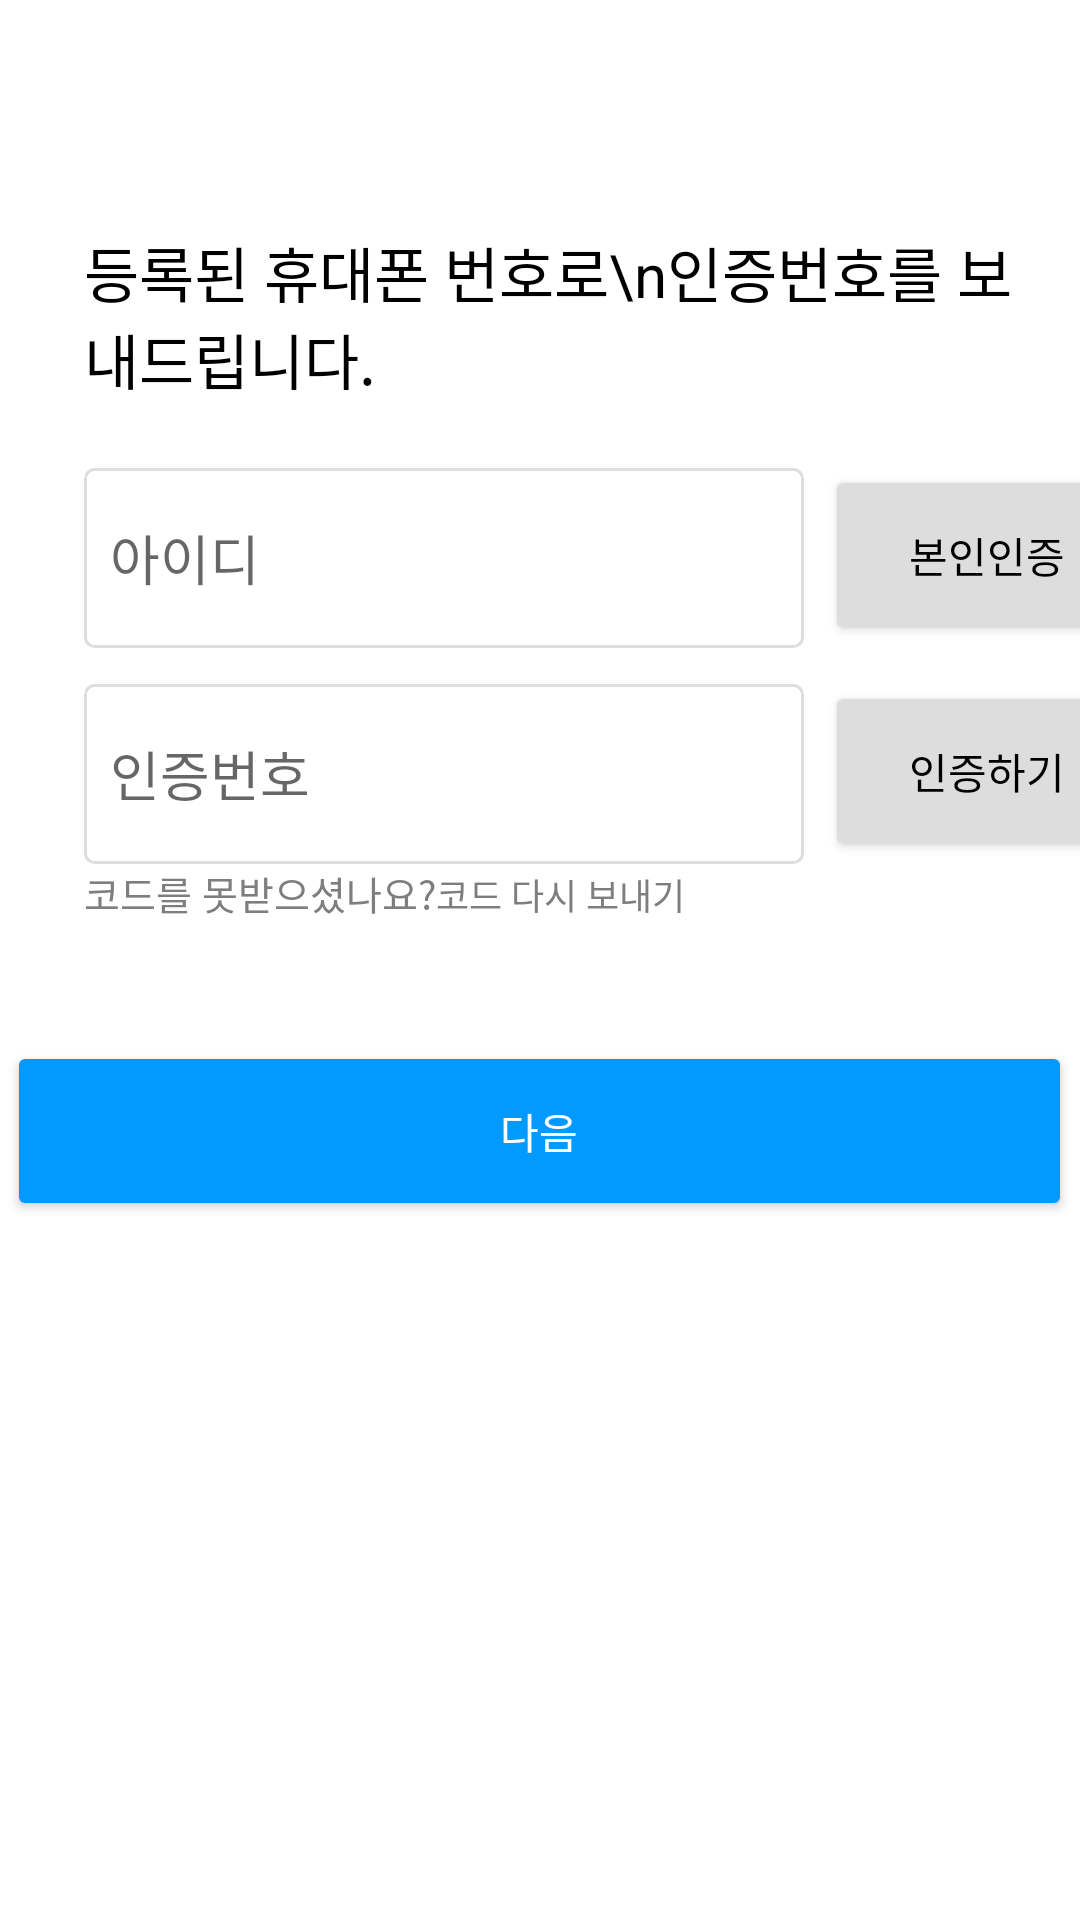

The Android layout XML behind this screen, and the referenced resources:
<!-- AndroidManifest.xml: application theme Theme.CJproject -->
<!-- res/layout/login_find_password.xml -->
<?xml version="1.0" encoding="utf-8"?>
<androidx.constraintlayout.widget.ConstraintLayout xmlns:android="http://schemas.android.com/apk/res/android"
    xmlns:app="http://schemas.android.com/apk/res-auto"
    xmlns:tools="http://schemas.android.com/tools"
    android:layout_width="match_parent"
    android:layout_height="match_parent"
    tools:context="com.example.cjproject.login.FindPassword">
    <LinearLayout
        android:layout_width="match_parent"
        android:layout_height="match_parent"
        android:orientation="vertical">

        <TextView
            android:id="@+id/textview_4"
            android:layout_width="310dp"
            android:layout_height="wrap_content"
            android:layout_marginLeft="28dp"
            android:layout_marginTop="76dp"
            android:text="등록된 휴대폰 번호로\n인증번호를 보내드립니다."
            android:textColor="#000000"
            android:textSize="20sp" />


        <LinearLayout
            android:layout_width="wrap_content"
            android:layout_height="wrap_content"
            android:orientation="horizontal"
            >
            <EditText
                android:id="@+id/edittext_id2"
                android:layout_width="240dp"
                android:layout_height="60dp"
                android:layout_marginLeft="28dp"
                android:layout_marginTop="22dp"
                android:background="@drawable/border"
                android:hint="  아이디"
                />
            <Button
                android:id="@+id/button_sendcode2"
                android:layout_width="108dp"
                android:layout_height="60dp"
                android:layout_marginLeft="7dp"
                android:layout_marginTop="20dp"
                android:text="본인인증"
                android:textColor="#000000"
                android:textSize="14sp"
                android:backgroundTint="#DDDDDD"
                />
        </LinearLayout>
        <LinearLayout
            android:layout_width="wrap_content"
            android:layout_height="wrap_content"
            android:orientation="horizontal"
            >
            <EditText
                android:id="@+id/edittext_id3"
                android:layout_width="240dp"
                android:layout_height="60dp"
                android:layout_marginLeft="28dp"
                android:layout_marginTop="12dp"
                android:background="@drawable/border"
                android:hint="  인증번호"
                />
            <Button
                android:id="@+id/button_recognizecode2"
                android:layout_width="108dp"
                android:layout_height="60dp"
                android:layout_marginLeft="7dp"
                android:layout_marginTop="10dp"
                android:text="인증하기"
                android:textColor="#000000"
                android:textSize="14sp"
                android:backgroundTint="#DDDDDD"
                />
        </LinearLayout>
        <LinearLayout
            android:layout_width="wrap_content"
            android:layout_height="wrap_content"
            android:orientation="horizontal"
            >
            <TextView
                android:id="@+id/textview_askcode2"
                android:layout_width="wrap_content"
                android:layout_height="wrap_content"
                android:layout_marginLeft="28dp"
                android:text="코드를 못받으셨나요?"
                android:textColor="#7E7E7E"
                android:textSize="13sp"
                />

            <Button
                android:id="@+id/button_resendcode2"
                android:layout_width="wrap_content"
                android:layout_height="35dp"
                android:text="코드 다시 보내기"
                android:gravity="left"
                android:textColor="#7E7E7E"
                android:textSize="12sp"
                android:background="#00ff0000"
                />
        </LinearLayout>
        <Button
            android:id="@+id/button_next2"
            android:layout_width="355dp"
            android:layout_height="60dp"
            android:layout_gravity="center"
            android:layout_marginTop="24dp"
            android:text="다음"
            android:textSize="14sp"
            android:textColor="#FFFFFF"
            android:backgroundTint="#029AFF"
            />



    </LinearLayout>

</androidx.constraintlayout.widget.ConstraintLayout>
<!-- resources referenced by this layout -->
<resources>
  <!-- drawable border (drawable) -->
  <?xml version="1.0" encoding="utf-8"?>
  <shape xmlns:android="http://schemas.android.com/apk/res/android"
      android:shape="rectangle" android:thickness="0.1dp">
      <stroke android:width="1dp" android:color="#DEDEDE"/>
      <solid android:color="#FFFFFF"/>
      <corners
          android:bottomRightRadius="3dp"
          android:bottomLeftRadius="3dp"
          android:topLeftRadius="3dp"
          android:topRightRadius="3dp"/>
  </shape>
  <style name="Theme.CJproject" parent="Theme.MaterialComponents.DayNight.DarkActionBar">
          
          <item name="colorPrimary">@color/purple_500</item>
          <item name="colorPrimaryVariant">@color/purple_700</item>
          <item name="colorOnPrimary">@color/white</item>
          
          <item name="colorSecondary">@color/teal_200</item>
          <item name="colorSecondaryVariant">@color/teal_700</item>
          <item name="colorOnSecondary">@color/black</item>
          
          <item name="android:statusBarColor" tools:targetApi="l">?attr/colorPrimaryVariant</item>
          
          <item name="windowActionBar">false</item>
          <item name="windowNoTitle">true</item>
      </style>
  <!-- not gathered from this repository: default colours our renderer supplied (Android Studio template values) -->
  <color name="purple_500">#FF6200EE</color>
  <color name="purple_700">#FF3700B3</color>
  <color name="teal_200">#FF03DAC5</color>
  <color name="teal_700">#FF018786</color>
  <color name="black">#FF000000</color>
  <color name="white">#FFFFFFFF</color>
</resources>
